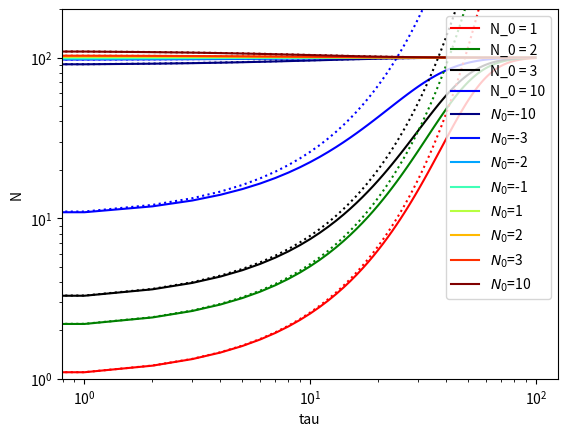

Generate this figure with matplotlib:
import numpy as np
import matplotlib.pyplot as plt
from matplotlib.pyplot import cm

K = 1000
r = 0.1
b = 1
N_0 = [1,2,3,10]
tot_steps = 100

# Exact population dynamics
N = np.zeros((4, tot_steps))
for i, N0 in enumerate(N_0):
    N[i, 0] = N0
    for t in range(tot_steps - 1):
        N[i, t + 1] = (r + 1) * N[i, t] / (1 + (N[i, t] / K) ** b)

# Linear approximation around unstable fp
unstable_slope = 1+r

Nlin = np.zeros((4,tot_steps))
for i, N0 in enumerate(N_0):
    Nlin[i, 0] = N0
    for t in range(tot_steps-1):
        Nlin[i, t+1] = unstable_slope*Nlin[i, t]

colors = ['red', 'green', 'black', 'blue']

# Plotting exact population dynamics
for i, row in enumerate(N):
    plt.loglog(row, c=colors[i], label=f'N_0 = {N_0[i]}')

# Plot linear stability analysis
for i, row in enumerate(Nlin):
    plt.loglog(row, c=colors[i], linestyle='dotted')

plt.ylim((1, 200))
plt.ylabel('N')
plt.xlabel('tau')
plt.legend()
plt.show()

# f) Approximation near stable steady state
dN0 = [-10, -3, -2, -1, 1, 2, 3, 10]
Nstar = 100
stable_slope = 1 - b*r/(1+r)
Ns = np.zeros((len(dN0), 100))
for i, N0 in enumerate(dN0):
    Ns[i, 0] = N0
    for t in range(tot_steps-1):
        Ns[i, t+1] = Ns[i,t]*stable_slope
Ns += Nstar

# Exact population dynamics
N_ex = np.zeros((len(dN0), tot_steps))

for i, N0 in enumerate(dN0):
    N_ex[i, 0] = N0 + Nstar
    for t in range(tot_steps - 1):
        N_ex[i, t + 1] = (r + 1) * N_ex[i, t] / (1 + (N_ex[i, t] / K) ** b)

colors = cm.jet(np.linspace(0, 1, len(dN0)))

for i, row in enumerate(Ns):
    plt.loglog(row, c=colors[i], linestyle='dotted')

for i, row in enumerate(N_ex):
    plt.loglog(row, c=colors[i], label=f'$N_0$={dN0[i]}')

plt.legend(loc='upper right')
plt.xlabel('tau')
plt.ylabel('N')
plt.show()

